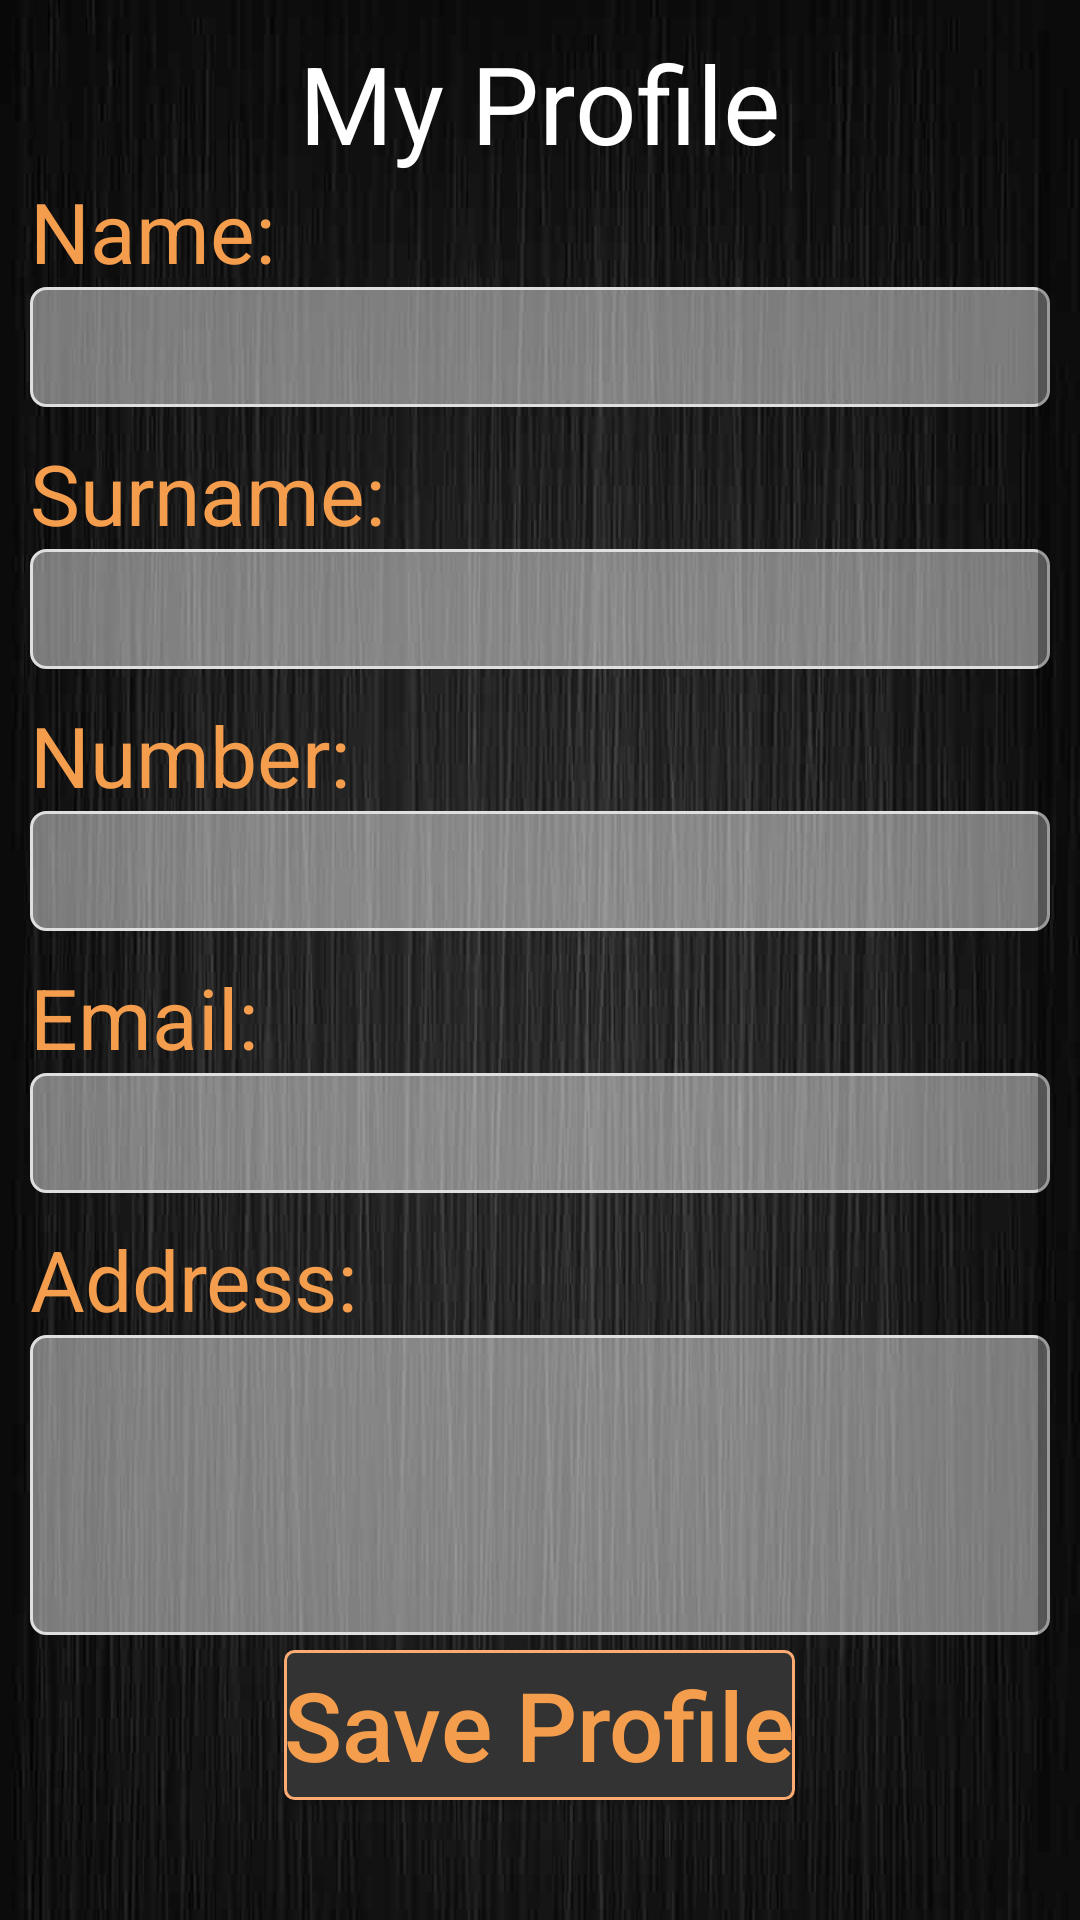

Write the Android layout XML for this screen, with the resource values it uses.
<!-- AndroidManifest.xml: application theme AppTheme -->
<!-- res/layout/fragment_user.xml -->
<?xml version="1.0" encoding="utf-8"?>
<RelativeLayout xmlns:android="http://schemas.android.com/apk/res/android"
    android:layout_width="match_parent"
    android:layout_height="match_parent"
    android:background="@drawable/linebg"
    android:orientation="vertical"
    android:padding="10dp" >

    <requestFocus />

    <ScrollView
        android:id="@+id/scrollView1"
        android:layout_width="wrap_content"
        android:layout_height="wrap_content"
        android:layout_alignParentBottom="true"
        android:layout_alignParentLeft="true"
        android:layout_alignParentRight="true"
        android:layout_alignParentTop="true" >

        <RelativeLayout
            android:layout_width="match_parent"
            android:layout_height="match_parent"
            android:orientation="vertical" >


            <TextView
                android:id="@+id/heading"
                android:layout_width="wrap_content"
                android:layout_height="wrap_content"
                android:text="My Profile"
                android:gravity="center"
                android:textSize="36sp"
                android:textColor="#fff"
                android:layout_centerHorizontal="true" />





            <TextView
                android:id="@+id/textView1"
                android:layout_width="wrap_content"
                android:layout_height="wrap_content"
                android:layout_alignParentLeft="true"
                android:layout_alignParentRight="true"
                android:textColor="@color/textColour"
                android:layout_below="@+id/heading"
                android:text="Name:"
                android:textSize="28sp" />

            <EditText
                android:id="@+id/rg_name"
                android:layout_width="wrap_content"
                android:layout_height="wrap_content"
                android:layout_alignParentLeft="true"
                android:layout_alignParentRight="true"
                android:layout_below="@+id/textView1"
                android:layout_marginBottom="10dp"
                android:background="@drawable/rect_text_edit_border"
                android:ems="10"
                android:minHeight="40dp"
                android:paddingLeft="5dp" />
            
             <TextView
                android:id="@+id/textView2"
                android:layout_width="wrap_content"
                android:layout_height="wrap_content"
                 android:layout_alignParentLeft="true"
                android:layout_alignParentRight="true"
                 android:textColor="@color/textColour"
                android:layout_below="@+id/rg_name"
                android:text="Surname:"
                android:textSize="28sp" />

            <EditText
                android:id="@+id/rg_lastname"
                android:layout_width="wrap_content"
                android:layout_height="wrap_content"
                android:layout_alignParentLeft="true"
                android:layout_alignParentRight="true"
                android:layout_below="@+id/textView2"
                android:layout_marginBottom="10dp"
                android:background="@drawable/rect_text_edit_border"
                android:ems="10"
                android:minHeight="40dp"
                android:paddingLeft="5dp" />


            <Button
                android:id="@+id/rg_send"
                android:layout_width="wrap_content"
                android:layout_height="50dp"
                android:layout_below="@+id/rg_address"
                android:layout_centerHorizontal="true"
                android:layout_marginBottom="43dp"
                android:layout_marginTop="5dp"
                android:textSize="32sp"
                android:textAllCaps="false"
                android:background="@drawable/rect_text_edit_border_red_fill"
                android:textColor="@color/textColour"
                android:text="Save Profile" />
            
              <TextView
                android:id="@+id/textView3"
                android:layout_width="wrap_content"
                android:layout_height="wrap_content"
                 android:layout_alignParentLeft="true"
                android:layout_alignParentRight="true"
                android:layout_below="@+id/rg_lastname"
                android:text="Number:"
                  android:textColor="@color/textColour"
                android:textSize="28sp" />

            <EditText
                android:id="@+id/rg_number"
                android:layout_width="wrap_content"
                android:layout_height="wrap_content"
                android:layout_alignParentLeft="true"
                android:layout_alignParentRight="true"
                android:layout_below="@+id/textView3"
                android:layout_marginBottom="10dp"
                android:background="@drawable/rect_text_edit_border"
                android:ems="10"
                android:inputType="phone"
                android:minHeight="40dp"
                android:paddingLeft="5dp" />
            
            <TextView
                android:id="@+id/textView4"
                android:layout_width="wrap_content"
                android:layout_height="wrap_content"
                 android:layout_alignParentLeft="true"
                android:layout_alignParentRight="true"
                android:layout_below="@+id/rg_number"  
                android:text="Email:"
                android:textColor="@color/textColour"
                android:textSize="28sp" />

            <EditText
                android:id="@+id/rg_email"
                android:layout_width="wrap_content"
                android:layout_height="wrap_content"
                android:layout_alignParentLeft="true"
                android:layout_alignParentRight="true"
                android:layout_below="@+id/textView4"
                android:layout_marginBottom="10dp"
                android:background="@drawable/rect_text_edit_border"
                android:ems="10"
                android:minHeight="40dp"
                android:paddingLeft="5dp"
                android:inputType="textEmailAddress" />

            <TextView
                android:id="@+id/textView5"
                android:layout_width="wrap_content"
                android:layout_height="wrap_content"
                android:layout_alignParentLeft="true"
                android:layout_alignParentRight="true"
                android:layout_below="@+id/rg_email"
                android:text="Address:"
                android:textColor="@color/textColour"
                android:textSize="28sp" />

            <EditText
                android:id="@+id/rg_address"
                android:layout_width="wrap_content"
                android:layout_height="100dp"
                android:layout_alignParentLeft="true"
                android:layout_alignParentRight="true"
                android:layout_below="@+id/textView5"
                android:background="@drawable/rect_text_edit_border"
                android:ems="10"
                android:gravity="center_vertical|top"
                android:inputType="textMultiLine"
                android:paddingLeft="5dp"
                android:paddingTop="5dp" />
            


        </RelativeLayout>

    </ScrollView>

</RelativeLayout>
<!-- resources referenced by this layout -->
<resources>
  <color name="textColour">#f39d4d</color>
  <!-- drawable linebg: jpg bitmap (drawable, 22549 bytes) -->
  <!-- drawable rect_text_edit_border (drawable) -->
  <?xml version="1.0" encoding="utf-8"?>
  <shape xmlns:android="http://schemas.android.com/apk/res/android"
      android:padding="10dp"
      android:shape="rectangle" >
      
        <gradient android:startColor="#73ffffff" 
      android:endColor="#73ffffff"
      android:angle="270" />
  
      <solid android:color="#73FFFFFF" />
  
      <corners
          android:bottomLeftRadius="5dp"
          android:bottomRightRadius="5dp"
          android:topLeftRadius="5dp"
          android:topRightRadius="5dp" />
      
       <stroke android:width="1dp" android:color="#dfdfdf" />
  
  </shape>
  <!-- drawable rect_text_edit_border_red_fill (drawable-ldpi) -->
  <?xml version="1.0" encoding="utf-8"?>
  <shape xmlns:android="http://schemas.android.com/apk/res/android"
      android:padding="10dp"
      android:shape="rectangle" >
      
        <gradient android:startColor="#73ffffff" 
      android:endColor="#73ffffff"
      android:angle="270" />
  
      <solid android:color="#333" />
  
      <corners
          android:bottomLeftRadius="3dp"
          android:bottomRightRadius="3dp"
          android:topLeftRadius="3dp"
          android:topRightRadius="3dp" />
      
       <stroke android:width="1dp" android:color="#fcac73" />
  
  </shape>
  <style name="AppTheme" parent="Theme.AppCompat.Light.NoActionBar">
          
          <item name="colorPrimary">@color/ColorPrimary</item>
          <item name="colorPrimaryDark">@color/ColorPrimaryDark</item>
          <item name="colorAccent">@color/ColorPrimary</item>
  
  
      </style>
  <color name="ColorPrimary">#333</color>
  <color name="ColorPrimaryDark">#000</color>
</resources>
